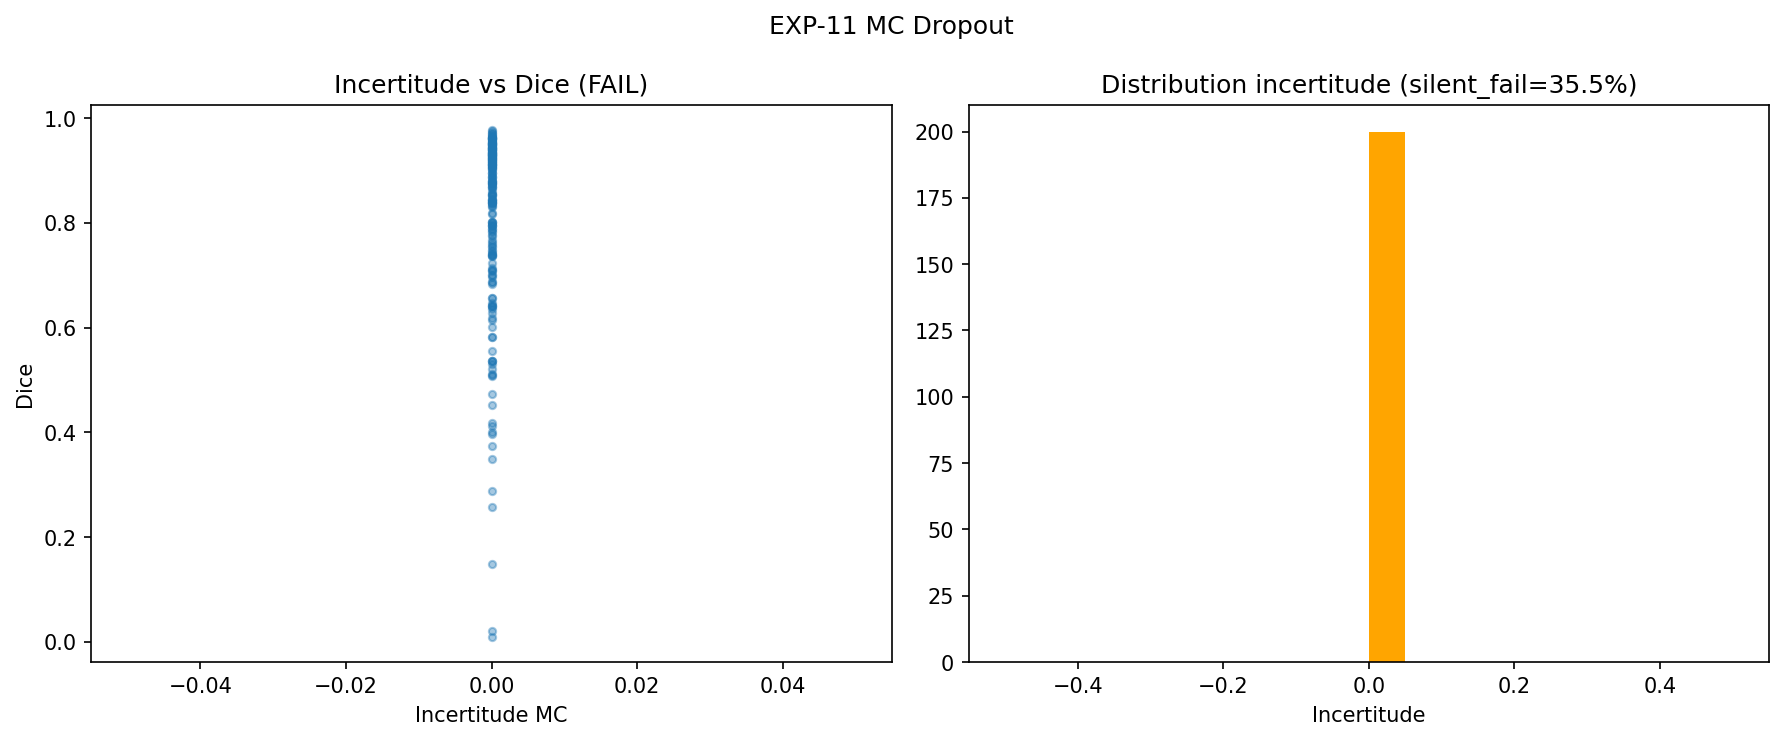

The table this chart was drawn from, first rows:
dice, uncertainty, silent_fail
0.9607, 0.0, 0
0.6019, 0.0, 1
0.9203, 0.0, 0
0.915, 0.0, 0
0.7362, 0.0, 1
0.9214, 0.0, 0
0.8958, 0.0, 0
0.6825, 0.0, 1
0.8889, 0.0, 0
0.8526, 0.0, 0
0.9114, 0.0, 0
0.9756, 0.0, 0
0.9648, 0.0, 0
0.8715, 0.0, 0
0.9114, 0.0, 0
0.8396, 0.0, 0
0.9502, 0.0, 0
0.8744, 0.0, 0
0.6282, 0.0, 1
0.9298, 0.0, 0
0.6479, 0.0, 1
0.7678, 0.0, 1
0.8768, 0.0, 0
0.952, 0.0, 0
0.7954, 0.0, 1
0.5069, 0.0, 1
0.7395, 0.0, 1
0.473, 0.0, 1
0.9351, 0.0, 0
0.2573, 0.0, 1
0.5813, 0.0, 1
0.9282, 0.0, 0
0.8785, 0.0, 0
0.9398, 0.0, 0
0.9712, 0.0, 0
0.8595, 0.0, 0
0.9291, 0.0, 0
0.9131, 0.0, 0
0.6879, 0.0, 1
0.9345, 0.0, 0
0.7954, 0.0, 1
0.6415, 0.0, 1
0.9261, 0.0, 0
0.531, 0.0, 1
0.8767, 0.0, 0
0.3975, 0.0, 1
0.3497, 0.0, 1
0.9318, 0.0, 0
0.9397, 0.0, 0
0.9534, 0.0, 0
0.7003, 0.0, 1
0.8761, 0.0, 0
0.934, 0.0, 0
0.7874, 0.0, 1
0.8854, 0.0, 0
0.9398, 0.0, 0
0.9039, 0.0, 0
0.7589, 0.0, 1
0.9593, 0.0, 0
0.9419, 0.0, 0
... 140 more rows
